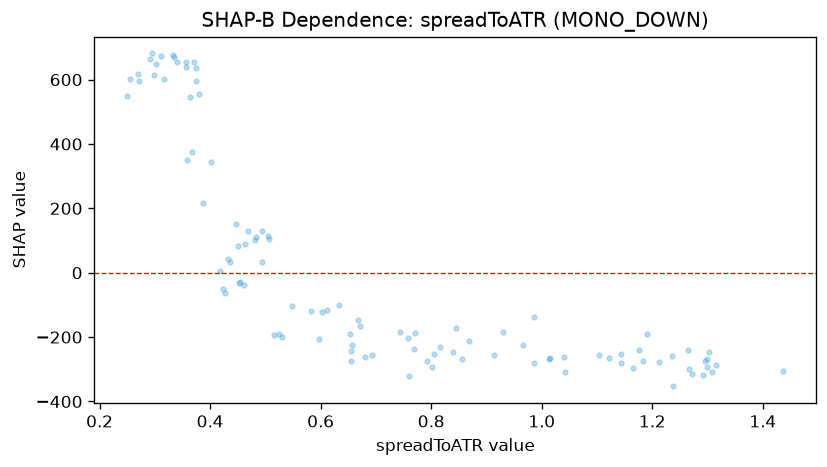

Data behind this chart, as committed beside it:
feature_value, shap_value
1.177, -239.1
1.143, -253.7
1.267, -298.4
0.8151, -232
0.8678, -213.6
0.8552, -266.7
0.9653, -225.2
1.015, -263.8
0.6811, -261.7
1.437, -305
1.013, -267.5
0.8043, -252.3
1.213, -276.8
1.122, -264.6
1.042, -308.3
1.315, -288.2
1.144, -280.9
1.295, -274
1.308, -307.9
1.041, -261.4
1.299, -266.5
1.235, -258.8
1.304, -247
0.7691, -237.7
0.9137, -255.6
1.3, -291.9
1.271, -313.3
1.165, -296.4
0.9298, -185
1.103, -256.2
1.183, -273.4
0.7443, -183.9
1.265, -240.2
1.237, -353
0.8392, -245.4
1.293, -318.1
0.5039, 113.2
0.367, 375.5
1.19, -191.1
0.693, -255.4
0.9861, -278.9
0.7578, -203
0.4638, 87.75
0.446, 150.6
0.4825, 110.6
0.6024, -122.5
0.4689, 130.5
0.6669, -145.4
0.5833, -118.8
0.4359, 34.63
0.5486, -102.7
0.6708, -164.2
0.7704, -187.1
0.4022, 345.1
0.4946, 129
0.9861, -136.8
0.3879, 216.4
0.3586, 349.9
0.653, -189.1
0.5061, 105.3
... 43 more rows
